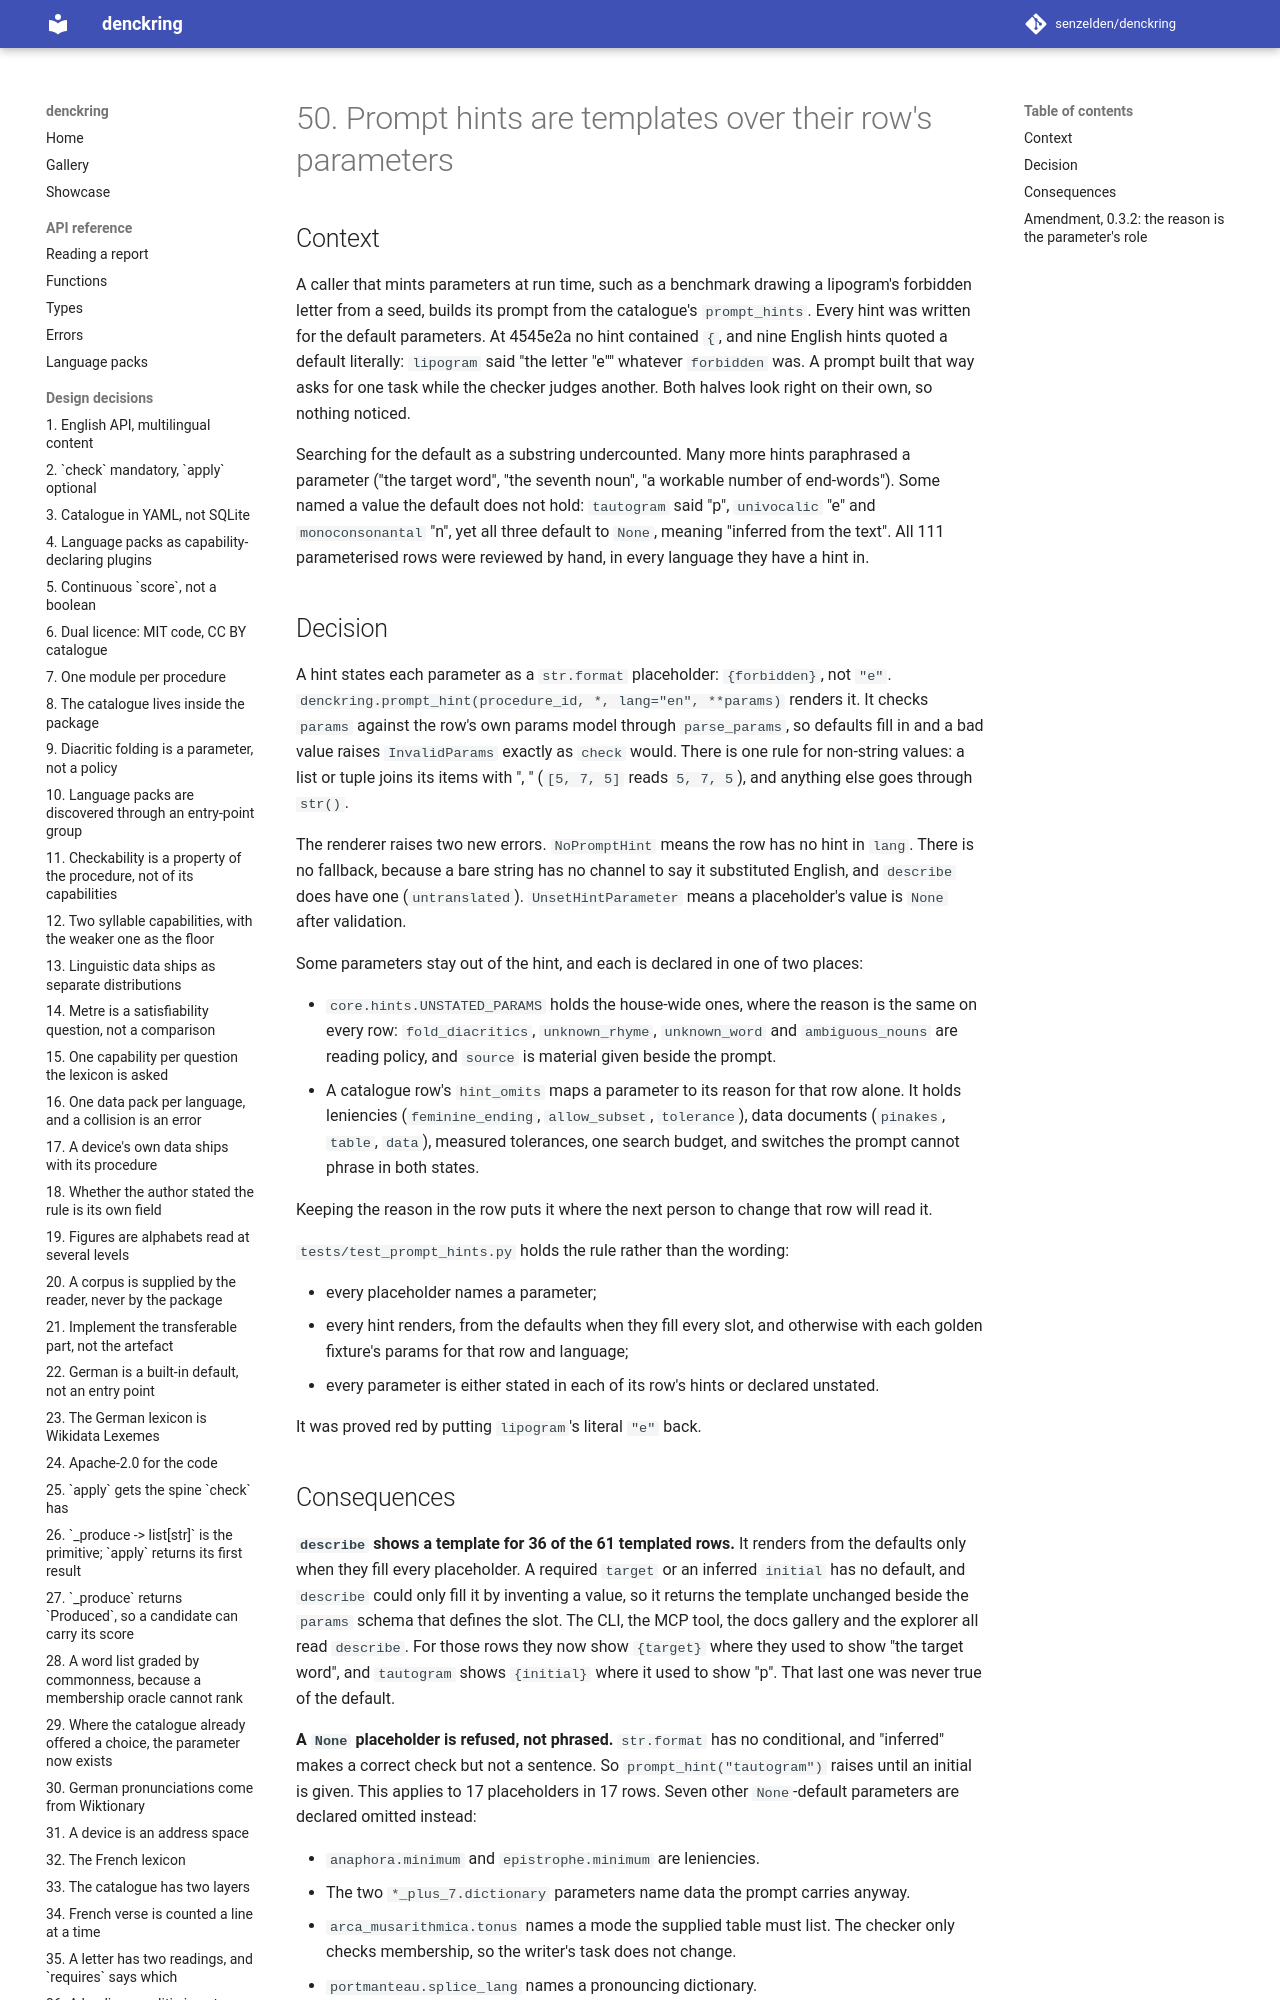

repository: senzelden/denckring · page: adr/0050-templated-prompt-hints/index.html · generator: mkdocs

# 50. Prompt hints are templates over their row's parameters

## Context

A caller that mints parameters at run time, such as a benchmark drawing a lipogram's
forbidden letter from a seed, builds its prompt from the catalogue's `prompt_hints`.
Every hint was written for the default parameters. At 4545e2a no hint contained `{`,
and nine English hints quoted a default literally: `lipogram` said "the letter "e""
whatever `forbidden` was. A prompt built that way asks for one task while the checker
judges another. Both halves look right on their own, so nothing noticed.

Searching for the default as a substring undercounted. Many more hints paraphrased a
parameter ("the target word", "the seventh noun", "a workable number of end-words").
Some named a value the default does not hold: `tautogram` said "p", `univocalic` "e"
and `monoconsonantal` "n", yet all three default to `None`, meaning "inferred from
the text". All 111 parameterised rows were reviewed by hand, in every language they
have a hint in.

## Decision

A hint states each parameter as a `str.format` placeholder: `{forbidden}`, not `"e"`.
`denckring.prompt_hint(procedure_id, *, lang="en", **params)` renders it. It checks
`params` against the row's own params model through `parse_params`, so defaults fill
in and a bad value raises `InvalidParams` exactly as `check` would. There is one rule
for non-string values: a list or tuple joins its items with ", " (`[5, 7, 5]` reads
`5, 7, 5`), and anything else goes through `str()`.

The renderer raises two new errors. `NoPromptHint` means the row has no hint in
`lang`. There is no fallback, because a bare string has no channel to say it
substituted English, and `describe` does have one (`untranslated`).
`UnsetHintParameter` means a placeholder's value is `None` after validation.

Some parameters stay out of the hint, and each is declared in one of two places:

- `core.hints.UNSTATED_PARAMS` holds the house-wide ones, where the reason is the same
  on every row: `fold_diacritics`, `unknown_rhyme`, `unknown_word` and
  `ambiguous_nouns` are reading policy, and `source` is material given beside the
  prompt.
- A catalogue row's `hint_omits` maps a parameter to its reason for that row alone.
  It holds leniencies (`feminine_ending`, `allow_subset`, `tolerance`), data documents
  (`pinakes`, `table`, `data`), measured tolerances, one search budget, and switches
  the prompt cannot phrase in both states.

Keeping the reason in the row puts it where the next person to change that row will
read it.

`tests/test_prompt_hints.py` holds the rule rather than the wording:

- every placeholder names a parameter;
- every hint renders, from the defaults when they fill every slot, and otherwise
  with each golden fixture's params for that row and language;
- every parameter is either stated in each of its row's hints or declared unstated.

It was proved red by putting `lipogram`'s literal `"e"` back.
